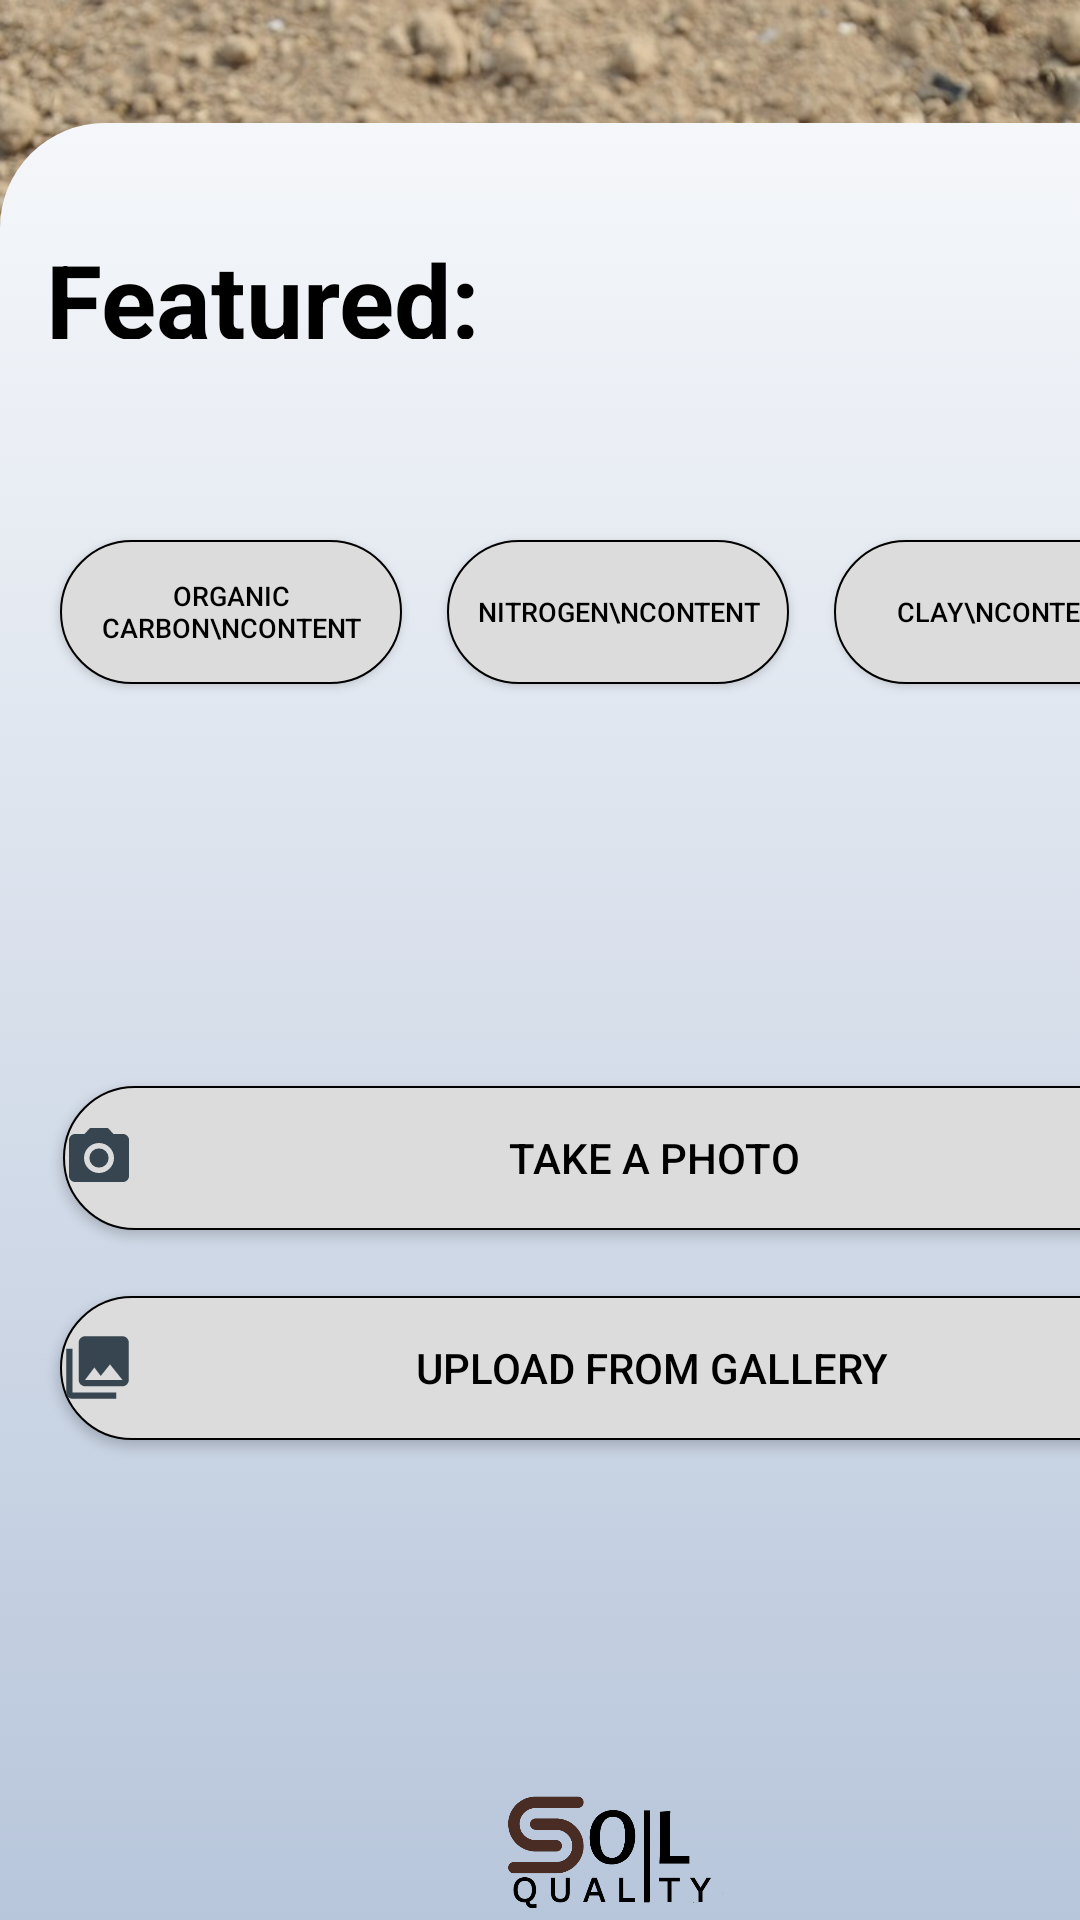

Reconstruct the res/layout file that produces this screen, plus the resources it refers to.
<!-- AndroidManifest.xml: application theme Theme.SoilPortions -->
<!-- res/layout/activity_home.xml -->
<?xml version="1.0" encoding="utf-8"?>
<androidx.constraintlayout.widget.ConstraintLayout xmlns:android="http://schemas.android.com/apk/res/android"
    xmlns:app="http://schemas.android.com/apk/res-auto"
    xmlns:tools="http://schemas.android.com/tools"
    tools:context=".HomeActivity"
    android:layout_height="match_parent"
    android:layout_width="match_parent"
    android:background="@drawable/gradient_background">


    

    <ImageView
        android:id="@+id/sand_image"
        android:layout_width="match_parent"
        android:layout_height="300dp"
        android:scaleType="centerCrop"
        app:layout_constraintBottom_toTopOf="@+id/imageView5"
        app:layout_constraintEnd_toEndOf="parent"
        app:layout_constraintStart_toStartOf="parent"
        app:layout_constraintTop_toTopOf="parent"
        app:layout_constraintVertical_bias="0.0"
        app:srcCompat="@drawable/soil2"
        tools:ignore="NotSibling,UnknownId"/>

    <androidx.constraintlayout.widget.ConstraintLayout
        android:layout_width="412dp"
        android:layout_height="599dp"
        android:background="@drawable/bottom_bg"
        app:layout_constraintBottom_toBottomOf="parent"
        app:layout_constraintEnd_toEndOf="parent"
        app:layout_constraintHorizontal_bias="0.0"
        app:layout_constraintStart_toStartOf="parent"
        app:layout_constraintTop_toTopOf="@+id/sand_image"
        app:layout_constraintVertical_bias="1.0">

        <TextView
            android:id="@+id/featured"
            android:layout_width="166dp"
            android:layout_height="36dp"
            android:layout_marginTop="36dp"
            android:fontFamily="sans-serif"
            android:text="Featured:"
            android:textColor="#000000"
            android:textSize="34sp"
            android:textStyle="bold"
            app:layout_constraintEnd_toEndOf="parent"
            app:layout_constraintHorizontal_bias="0.062"
            app:layout_constraintStart_toStartOf="parent"
            app:layout_constraintTop_toTopOf="parent"
            tools:ignore="UnknownId" />

        <Button
            android:id="@+id/oc_button"
            android:layout_width="114dp"
            android:layout_height="48dp"
            android:layout_marginStart="25dp"
            android:layout_marginTop="48dp"
            android:layout_marginEnd="10dp"
            android:layout_marginBottom="115dp"
            android:background="@drawable/btn_bg2"
            android:text="Organic Carbon\nContent"
            android:textColor="@color/black"
            android:textSize="9sp"
            app:layout_constraintBottom_toTopOf="@+id/camera_button"
            app:layout_constraintEnd_toStartOf="@+id/nitrogen_button5"
            app:layout_constraintStart_toStartOf="parent"
            app:layout_constraintTop_toBottomOf="@+id/featured"
            tools:ignore="MissingConstraints" />

        <Button
            android:id="@+id/nitrogen_button5"
            android:layout_width="114dp"
            android:layout_height="48dp"
            android:layout_marginStart="5dp"
            android:layout_marginTop="48dp"
            android:layout_marginEnd="5dp"
            android:layout_marginBottom="115dp"
            android:background="@drawable/btn_bg2"
            android:text="Nitrogen\nContent"
            android:textColor="@color/black"
            android:textSize="9sp"
            app:layout_constraintBottom_toTopOf="@+id/camera_button"
            app:layout_constraintEnd_toStartOf="@+id/clay_button"
            app:layout_constraintStart_toEndOf="@+id/oc_button"
            app:layout_constraintTop_toBottomOf="@+id/featured" />

        <Button
            android:id="@+id/clay_button"
            android:layout_width="114dp"
            android:layout_height="48dp"
            android:layout_marginStart="10dp"
            android:layout_marginTop="120dp"
            android:layout_marginEnd="25dp"
            android:layout_marginBottom="115dp"
            android:background="@drawable/btn_bg2"
            android:text="Clay\nContent"
            android:textColor="@color/black"
            android:textSize="9sp"
            app:layout_constraintBottom_toTopOf="@+id/camera_button"
            app:layout_constraintEnd_toEndOf="parent"
            app:layout_constraintStart_toEndOf="@+id/nitrogen_button5"
            app:layout_constraintTop_toTopOf="parent" />

        <Button
            android:id="@+id/camera_button"
            android:layout_width="370dp"
            android:layout_height="48dp"
            android:layout_marginBottom="22dp"
            android:background="@drawable/btn_bg2"
            android:drawableLeft="@drawable/ic_baseline_photo_camera_24"
            android:text="Take a Photo"
            android:textColor="@color/black"
            android:textSize="14sp"
            android:textStyle="normal"
            app:layout_constraintBottom_toTopOf="@+id/gallery_button"
            app:layout_constraintEnd_toEndOf="parent"
            app:layout_constraintStart_toStartOf="parent" />

        <Button
            android:id="@+id/gallery_button"
            android:layout_width="370dp"
            android:layout_height="48dp"
            android:layout_marginBottom="116dp"
            android:background="@drawable/btn_bg2"
            android:drawableLeft="@drawable/ic_baseline_photo_library_24"
            android:text="Upload from Gallery"
            android:textColor="@color/black"
            android:textSize="14sp"
            android:textStyle="normal"
            app:layout_constraintBottom_toTopOf="@+id/imageView5"
            app:layout_constraintEnd_toEndOf="parent"
            app:layout_constraintHorizontal_bias="0.478"
            app:layout_constraintStart_toStartOf="parent" />

        <ImageView
            android:id="@+id/imageView5"
            android:layout_width="100dp"
            android:layout_height="40dp"
            android:layout_marginBottom="4dp"
            app:layout_constraintBottom_toBottomOf="parent"
            app:layout_constraintEnd_toEndOf="parent"
            app:layout_constraintHorizontal_bias="0.498"
            app:layout_constraintStart_toStartOf="parent"
            app:srcCompat="@drawable/logo_new" />

    </androidx.constraintlayout.widget.ConstraintLayout>

</androidx.constraintlayout.widget.ConstraintLayout>
<!-- resources referenced by this layout -->
<resources>
  <!-- drawable bottom_bg (drawable) -->
  <?xml version="1.0" encoding="utf-8"?>
  <selector xmlns:android="http://schemas.android.com/apk/res/android">
      <item>
          <shape android:shape="rectangle">
              <corners android:topLeftRadius="35dp" android:topRightRadius="35dp"/>
              <solid android:color="#E5FCFb"/>
              <gradient
                  android:startColor="#F5F7FA"
                  android:endColor="#B8C6DB"
                  android:angle="270"/>
          </shape>
      </item>
  </selector>
  <!-- drawable btn_bg2 (drawable) -->
  <?xml version="1.0" encoding="utf-8"?>
  <shape android:shape="rectangle" xmlns:android="http://schemas.android.com/apk/res/android">
      <solid android:color="#DCDCDC"/>
      <corners android:radius="30dp"/>
      <stroke android:width="0.5dp" android:color="@android:color/black" />
  </shape>
  <!-- drawable gradient_background (drawable) -->
  <?xml version="1.0" encoding="utf-8"?>
  <shape xmlns:android="http://schemas.android.com/apk/res/android"
      android:shape="rectangle">
      <gradient
          android:startColor="#886E58"
          android:centerColor="#9D8977"
          android:endColor="#B2A496"
          android:angle="270"/>
  </shape>
  <!-- drawable ic_baseline_photo_camera_24 (drawable) -->
  <vector android:height="24dp" android:tint="#36454f"
      android:viewportHeight="24" android:viewportWidth="24"
      android:width="24dp" xmlns:android="http://schemas.android.com/apk/res/android">
      <path android:fillColor="@android:color/white" android:pathData="M12,12m-3.2,0a3.2,3.2 0,1 1,6.4 0a3.2,3.2 0,1 1,-6.4 0"/>
      <path android:fillColor="@android:color/white" android:pathData="M9,2L7.17,4L4,4c-1.1,0 -2,0.9 -2,2v12c0,1.1 0.9,2 2,2h16c1.1,0 2,-0.9 2,-2L22,6c0,-1.1 -0.9,-2 -2,-2h-3.17L15,2L9,2zM12,17c-2.76,0 -5,-2.24 -5,-5s2.24,-5 5,-5 5,2.24 5,5 -2.24,5 -5,5z"/>
  </vector>
  <!-- drawable ic_baseline_photo_library_24 (drawable) -->
  <vector android:height="25dp" android:tint="#36454f"
      android:viewportHeight="24" android:viewportWidth="24"
      android:width="25dp" xmlns:android="http://schemas.android.com/apk/res/android">
      <path android:fillColor="@android:color/white" android:pathData="M22,16L22,4c0,-1.1 -0.9,-2 -2,-2L8,2c-1.1,0 -2,0.9 -2,2v12c0,1.1 0.9,2 2,2h12c1.1,0 2,-0.9 2,-2zM11,12l2.03,2.71L16,11l4,5L8,16l3,-4zM2,6v14c0,1.1 0.9,2 2,2h14v-2L4,20L4,6L2,6z"/>
  </vector>
  <!-- drawable logo_new: png bitmap (drawable, 30524 bytes) -->
  <!-- drawable soil2: jpg bitmap (drawable, 202691 bytes) -->
  <style name="Theme.SoilPortions" parent="Theme.AppCompat.Light.NoActionBar">
          
          <item name="colorPrimary">@color/purple_500</item>
          <item name="colorPrimaryVariant">@color/purple_700</item>
          <item name="colorOnPrimary">@color/white</item>
          
          <item name="colorSecondary">@color/teal_200</item>
          <item name="colorSecondaryVariant">@color/teal_700</item>
          <item name="colorOnSecondary">@color/black</item>
          
          <item name="android:statusBarColor">?attr/colorOnSecondary</item>
          
      </style>
  <!-- not gathered from this repository: default colours our renderer supplied (Android Studio template values) -->
  <color name="purple_500">#FF6200EE</color>
  <color name="purple_700">#FF3700B3</color>
  <color name="teal_200">#FF03DAC5</color>
  <color name="teal_700">#FF018786</color>
  <color name="black">#FF000000</color>
  <color name="white">#FFFFFFFF</color>
</resources>
